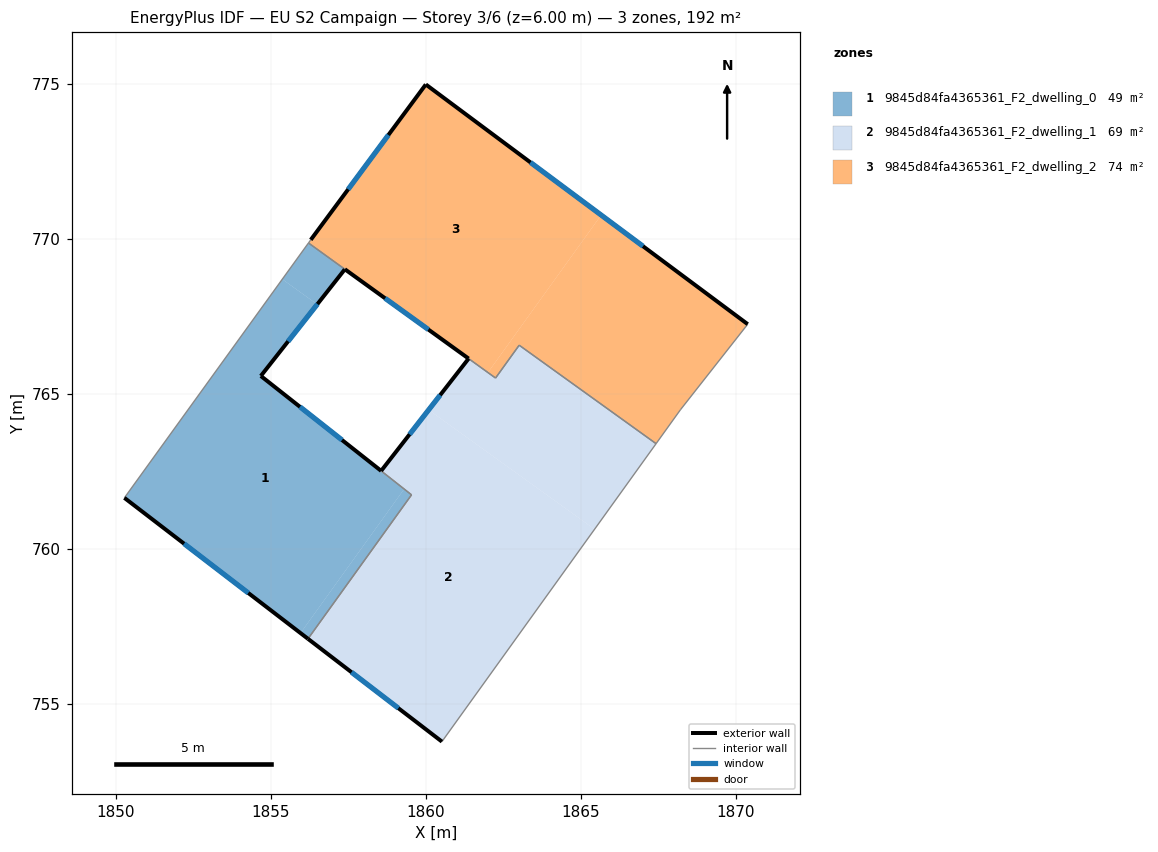
=== STOREY PLAN SPEC (per zone: floor XY polygon, exterior-wall plan segments, windows/doors) ===
zone 1: 9845d84fa4365361_F2_dwelling_0  (48.9 m²)
  floor: (1856.50, 767.89) (1854.68, 765.58) (1859.30, 761.93) (1855.96, 757.29) (1850.28, 761.65) (1855.37, 768.70)
  floor: (1859.30, 761.93) (1854.68, 765.58) (1859.54, 761.75) (1856.20, 757.10) (1855.96, 757.29)
  floor: (1857.38, 769.01) (1856.50, 767.89) (1855.37, 768.70) (1856.21, 769.86)
  exterior wall: (1850.28, 761.65) – (1856.20, 757.10)  [7.5 m]
    window: (1852.20, 760.17) – (1854.27, 758.58)  [2.7 m²]
  exterior wall: (1854.68, 765.58) – (1857.39, 769.01)  [4.4 m]
    window: (1855.56, 766.70) – (1856.50, 767.90)  [1.6 m²]
  exterior wall: (1858.56, 762.52) – (1854.68, 765.58)  [4.9 m]
    window: (1857.30, 763.51) – (1855.94, 764.58)  [1.8 m²]
  interior walls: 4
zone 2: 9845d84fa4365361_F2_dwelling_1  (69.2 m²)
  floor: (1865.44, 760.63) (1860.52, 753.79) (1856.20, 757.10) (1859.54, 761.75) (1859.30, 761.93) (1858.56, 762.52) (1860.09, 764.48)
  floor: (1867.42, 763.40) (1865.44, 760.63) (1860.09, 764.48) (1861.38, 766.14) (1862.25, 765.51) (1863.01, 766.57)
  exterior wall: (1856.20, 757.10) – (1860.52, 753.79)  [5.4 m]
    window: (1857.60, 756.02) – (1859.11, 754.87)  [2.0 m²]
  exterior wall: (1861.38, 766.14) – (1858.56, 762.52)  [4.6 m]
    window: (1860.46, 764.96) – (1859.48, 763.70)  [1.7 m²]
  interior walls: 6
zone 3: 9845d84fa4365361_F2_dwelling_2  (73.5 m²)
  floor: (1870.38, 767.25) (1868.21, 764.49) (1867.42, 763.40) (1863.01, 766.57) (1862.25, 765.51) (1861.69, 765.91) (1862.00, 765.69) (1865.65, 770.77)
  floor: (1865.65, 770.77) (1862.00, 765.69) (1856.22, 769.87) (1856.29, 769.97) (1860.00, 774.98)
  exterior wall: (1860.00, 774.98) – (1856.29, 769.97)  [6.2 m]
    window: (1858.79, 773.35) – (1857.50, 771.60)  [2.3 m²]
  exterior wall: (1870.38, 767.25) – (1860.00, 774.98)  [12.9 m]
    window: (1867.00, 769.76) – (1863.37, 772.46)  [4.7 m²]
  exterior wall: (1857.39, 769.02) – (1861.38, 766.14)  [4.9 m]
    window: (1858.69, 768.08) – (1860.08, 767.08)  [1.8 m²]
  interior walls: 7

=== DERIVED (storey summary) ===
Building: EU S2 Campaign
Storey: 3 of 6  (floor level z = 6.00 m)
Storey gross floor area: 191.7 m²
Zones on this storey: 3
  - 9845d84fa4365361_F2_dwelling_0: floor 48.9 m²; exterior wall 16.8 m (50.3 m²); 3 window(s) 6.2 m²; WWR 12.2%
  - 9845d84fa4365361_F2_dwelling_1: floor 69.2 m²; exterior wall 10.0 m (30.1 m²); 2 window(s) 3.7 m²; WWR 12.2%
  - 9845d84fa4365361_F2_dwelling_2: floor 73.5 m²; exterior wall 24.1 m (72.3 m²); 3 window(s) 8.8 m²; WWR 12.2%
Zone adjacency (shared interzone walls):
  - 9845d84fa4365361_F2_dwelling_0 ↔ 9845d84fa4365361_F2_dwelling_1
  - 9845d84fa4365361_F2_dwelling_0 ↔ 9845d84fa4365361_F2_dwelling_2
  - 9845d84fa4365361_F2_dwelling_1 ↔ 9845d84fa4365361_F2_dwelling_2